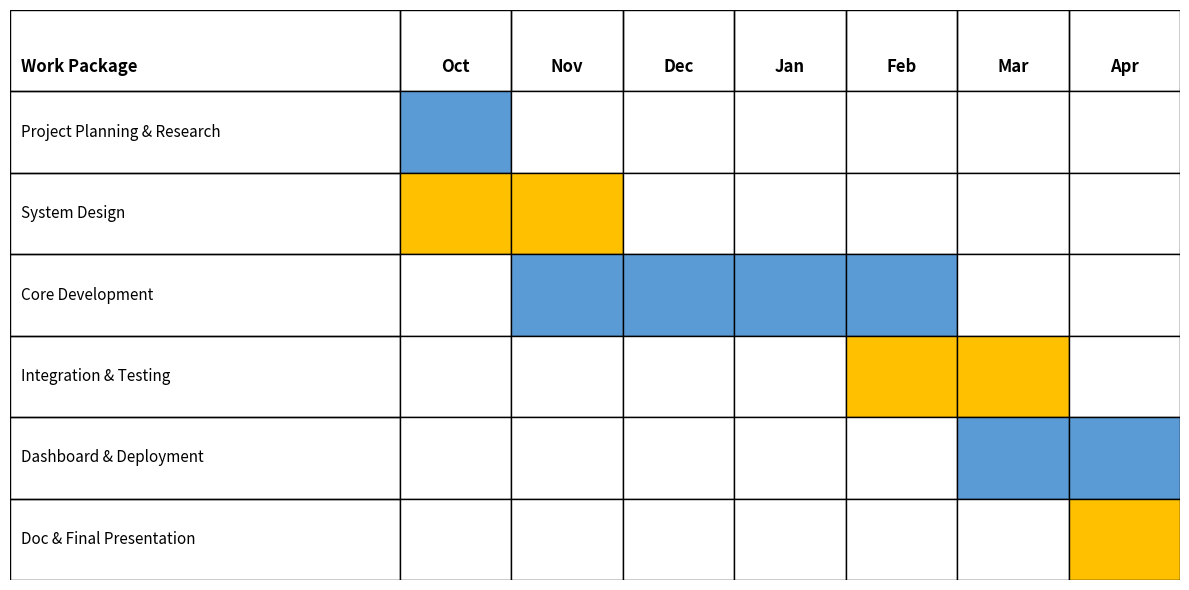

This figure's Python source: (Note: this script raises an exception after producing the figure.)
import matplotlib.pyplot as plt
from matplotlib.patches import Rectangle

# Data derived from the HTML file
tasks = [
    "Project Planning & Research",
    "System Design",
    "Core Development",
    "Integration & Testing",
    "Dashboard & Deployment",
    "Doc & Final Presentation"
]

# Time range: Oct 2025 - Apr 2026
months = ["Oct", "Nov", "Dec", "Jan", "Feb", "Mar", "Apr"]

# Matrix representing which months contain work (1 = active, 0 = inactive)
# Based on the HTML dates:
# 1. Planning: Oct 01 - Oct 22 -> Oct
# 2. Design: Oct 22 - Nov 18 -> Oct, Nov
# 3. Core Dev: Nov 19 - Feb 09 -> Nov, Dec, Jan, Feb
# 4. Integration: Feb 10 - Mar 09 -> Feb, Mar
# 5. Dashboard: Mar 10 - Apr 06 -> Mar, Apr
# 6. Documentation: Apr 07 - Apr 24 -> Apr
data = [
    [1, 0, 0, 0, 0, 0, 0], # Planning
    [1, 1, 0, 0, 0, 0, 0], # Design
    [0, 1, 1, 1, 1, 0, 0], # Core Dev
    [0, 0, 0, 0, 1, 1, 0], # Integration
    [0, 0, 0, 0, 0, 1, 1], # Dashboard
    [0, 0, 0, 0, 0, 0, 1], # Documentation
]

# Reference colors (Blue and Yellow/Orange)
colors = ['#5b9bd5', '#ffc000']

# Setup Figure
fig, ax = plt.subplots(figsize=(12, 6))
ax.set_xlim(0, len(months) + 3.5) # Extra space for "Work Package" column
ax.set_ylim(0, len(tasks) + 1)

# Function to draw the grid
def draw_table():
    # Draw Headers
    ax.text(0.1, len(tasks) + 0.3, "Work Package", weight='bold', fontsize=12, va='center')
    for i, month in enumerate(months):
        ax.text(i + 3.5 + 0.5, len(tasks) + 0.3, month, weight='bold', fontsize=12, ha='center', va='center')
        
        # Draw Header Grid Box
        rect = Rectangle((i + 3.5, len(tasks)), 1, 1, fill=False, edgecolor='black')
        ax.add_patch(rect)
        
    # Draw "Work Package" Header Box
    rect = Rectangle((0, len(tasks)), 3.5, 1, fill=False, edgecolor='black')
    ax.add_patch(rect)

    # Draw Rows
    for row_idx, task in enumerate(tasks):
        y_pos = len(tasks) - 1 - row_idx
        
        # Draw Task Name
        ax.text(0.1, y_pos + 0.5, task, fontsize=11, va='center')
        
        # Draw Task Name Box boundary
        rect = Rectangle((0, y_pos), 3.5, 1, fill=False, edgecolor='black')
        ax.add_patch(rect)

        # Draw Month Cells
        current_color = colors[row_idx % 2] # Alternating colors
        
        for col_idx, is_active in enumerate(data[row_idx]):
            x_pos = col_idx + 3.5
            
            # Fill color if active, otherwise white
            fill_color = current_color if is_active else "white"
            
            rect = Rectangle((x_pos, y_pos), 1, 1, facecolor=fill_color, edgecolor='black')
            ax.add_patch(rect)

draw_table()

# Clean up axes
ax.axis('off')
plt.tight_layout()
plt.savefig('./docs/formal_gantt_chart.png', dpi=300, bbox_inches='tight')
plt.show()
